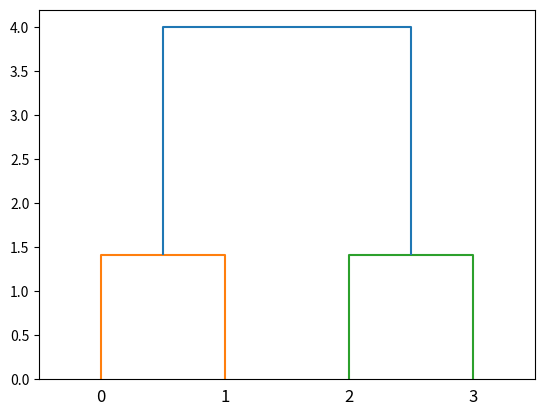

The script that saved this image:
'''
Created on 2018/04/08

[redacted]
'''
import numpy as np
from scipy.cluster.hierarchy import linkage, dendrogram
from matplotlib import pyplot

x=np.array([[1,2],[2,1],[3,4],[4,3]])
z=linkage(x,'ward')
dendrogram(z)
pyplot.show()